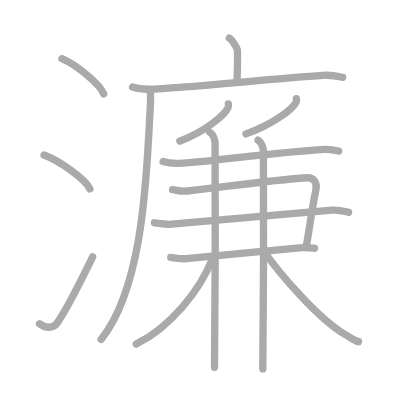
t = 0.00 s
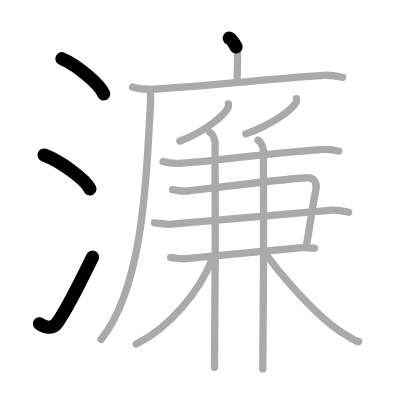
t = 3.25 s
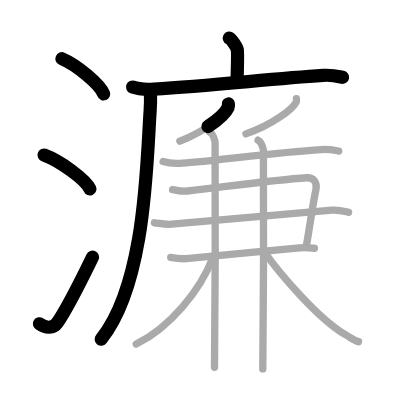
t = 6.50 s
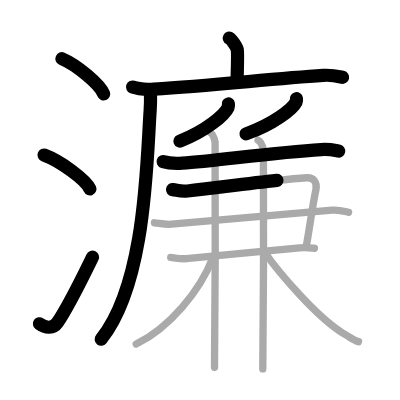
t = 9.50 s
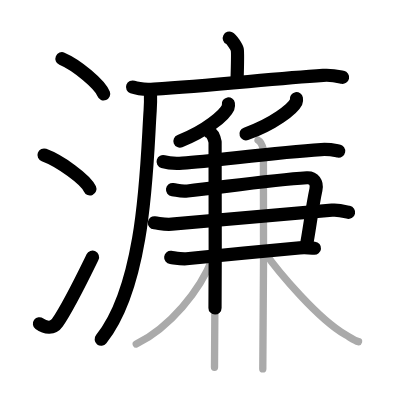
t = 12.75 s
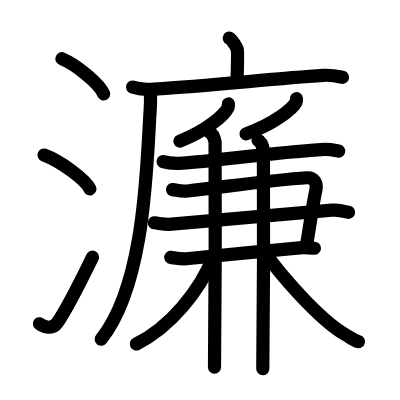
t = 16.00 s

The animated SVG that drew these frames (rendered in a browser with its animation timeline set to each time). Animation: 16 SMIL elements (animate=16); one cycle of 16.00 s.

<?xml version="1.0" standalone="no"?>
<!DOCTYPE svg PUBLIC "-//W3C//DTD SVG 1.1//EN"   "http://www.w3.org/Graphics/SVG/1.1/DTD/svg11.dtd">
<svg width="400px" height="400px"  version="1.1" xmlns="http://www.w3.org/2000/svg">
  <defs>
    <marker id="Triangle" viewBox="0 0 10 10" refX="0" refY="5" markerUnits="strokeWidth" markerWidth="3" style="stroke-opacity:0%;fill:#aaaaaa;" markerHeight="2" orient="auto">
      <path d="M 0 0 L 10 5 L 0 10 z" />
    </marker>
    
    <marker id="Arrow" viewBox="0 0 10 10" refX="5" refY="5" markerUnits="strokeWidth" markerWidth="1.8" style="stroke-opacity:0%;fill:#770000;" markerHeight="2" orient="auto">
      <path d="M 0 4 L 6 4 L 4 1 L 10 5 L 4 9 L 6 6 L 0 6 z" />
        <circle cx="5" cy="5" r="5" />
      </marker>
    
    <marker id="TriangleRed" viewBox="0 0 10 10" refX="0" refY="5" markerUnits="strokeWidth" markerWidth="3" style="stroke-opacity:0%;fill:#CC0000;" markerHeight="2" orient="auto">
      <path d="M 0 0 L 10 5 L 0 10 z" />
    </marker>
    
    <marker id="ArrowRed" viewBox="0 0 10 10" refX="5" refY="5" markerUnits="strokeWidth" markerWidth="1.8" style="stroke-opacity:0%;fill:#CC0000;" markerHeight="2" orient="auto">
      <path d="M 0 4 L 6 4 L 4 1 L 10 5 L 4 9 L 6 6 L 0 6 z" />
        <circle cx="5" cy="5" r="5" />
      </marker>
    
  </defs>
  
  <path style="fill:#ffffff; fill-opacity:100%; fill-rule:evenodd; stroke-width:0;" d="M 0 0 L 400px 0 L 400px 400px L 0 400px L 0 0" />

  <g transform="scale(3.6697247706422 3.6697247706422)">
<path style="fill:none; fill-opacity:0%; fill-rule:evenodd; stroke:#aaaaaa; stroke-opacity:100%; stroke-width: 1.5pt; stroke-linejoin:round; stroke-linecap:round;" d="M16.88 16c4.01 1.69 10.36 6.96 11.37 9.59"></path>
<path style="fill:none; fill-opacity:0%; fill-rule:evenodd; stroke:#aaaaaa; stroke-opacity:100%; stroke-width: 1.5pt; stroke-linejoin:round; stroke-linecap:round;" d="M12 42.25c4.41 1.63 11.4 6.71 12.5 9.25"></path>
<path style="fill:none; fill-opacity:0%; fill-rule:evenodd; stroke:#aaaaaa; stroke-opacity:100%; stroke-width: 1.5pt; stroke-linejoin:round; stroke-linecap:round;" d="M10.75 88.23c1.71 1.27 3.78 1.32 4.86-0.25c3.14-4.57 6.79-12.16 9.64-17.99"></path>
<path style="fill:none; fill-opacity:0%; fill-rule:evenodd; stroke:#aaaaaa; stroke-opacity:100%; stroke-width: 1.5pt; stroke-linejoin:round; stroke-linecap:round;" d="M62.48 10.38c0.66 0.33 2.05 2.5 2.18 3.17c0.13 0.67 0.07 4.03-0.06 8.2"></path>
<path style="fill:none; fill-opacity:0%; fill-rule:evenodd; stroke:#aaaaaa; stroke-opacity:100%; stroke-width: 1.5pt; stroke-linejoin:round; stroke-linecap:round;" d="M36.13 23.73c1.52 0.54 4.3 0.63 5.82 0.54c15.8-0.91 31.55-2.77 46.11-3.73c2.53-0.17 4.05 0.26 5.31 0.53"></path>
<path style="fill:none; fill-opacity:0%; fill-rule:evenodd; stroke:#aaaaaa; stroke-opacity:100%; stroke-width: 1.5pt; stroke-linejoin:round; stroke-linecap:round;" d="M41 25c0.04 1.64 0.08 2.72-0.08 5.07c-0.95 13.86-1.17 47.18-13.36 62.4"></path>
<path style="fill:none; fill-opacity:0%; fill-rule:evenodd; stroke:#aaaaaa; stroke-opacity:100%; stroke-width: 1.5pt; stroke-linejoin:round; stroke-linecap:round;" d="M62.23 28.32c0.04 0.24 0.07 0.62-0.07 0.96c-0.91 2.02-6.07 6.46-13.14 9.17"></path>
<path style="fill:none; fill-opacity:0%; fill-rule:evenodd; stroke:#aaaaaa; stroke-opacity:100%; stroke-width: 1.5pt; stroke-linejoin:round; stroke-linecap:round;" d="M80.77 26.89c0.04 0.23 0.08 0.58-0.07 0.91c-0.94 1.91-6.32 6.12-13.68 8.69"></path>
<path style="fill:none; fill-opacity:0%; fill-rule:evenodd; stroke:#aaaaaa; stroke-opacity:100%; stroke-width: 1.5pt; stroke-linejoin:round; stroke-linecap:round;" d="M44.45 44.04c1.37 0.42 3.87 0.51 5.23 0.42c9.17-0.59 24.19-2.88 37.84-3.71c2.27-0.14 3.64 0.2 4.78 0.41"></path>
<path style="fill:none; fill-opacity:0%; fill-rule:evenodd; stroke:#aaaaaa; stroke-opacity:100%; stroke-width: 1.5pt; stroke-linejoin:round; stroke-linecap:round;" d="M47.02 51.67c1.43 0.19 2.21 0.59 4.08 0.38c10.2-1.14 23.36-3.04 32.54-3.61c1.83-0.11 2.86 1.33 2.45 3.23c-1.07 4.97-1.81 11.22-2.66 15.55"></path>
<path style="fill:none; fill-opacity:0%; fill-rule:evenodd; stroke:#aaaaaa; stroke-opacity:100%; stroke-width: 1.5pt; stroke-linejoin:round; stroke-linecap:round;" d="M42.08 60.71c1.64 0.19 2.92 0.55 4.72 0.38c15.81-1.51 30.93-2.65 43.65-3.81c2-0.18 3.63 0.38 4.54 0.57"></path>
<path style="fill:none; fill-opacity:0%; fill-rule:evenodd; stroke:#aaaaaa; stroke-opacity:100%; stroke-width: 1.5pt; stroke-linejoin:round; stroke-linecap:round;" d="M46.52 70.15c1.07 0.12 3 0.47 4.27 0.35c9.44-0.85 21.35-2.14 30.85-2.97c1.69-0.15 2.78 0 4.05 0.12"></path>
<path style="fill:none; fill-opacity:0%; fill-rule:evenodd; stroke:#aaaaaa; stroke-opacity:100%; stroke-width: 1.5pt; stroke-linejoin:round; stroke-linecap:round;" d="M57.15 36.02c0.82 0.41 1.3 1.86 1.46 2.69c0.16 0.83 0 56.21-0.16 61.38"></path>
<path style="fill:none; fill-opacity:0%; fill-rule:evenodd; stroke:#aaaaaa; stroke-opacity:100%; stroke-width: 1.5pt; stroke-linejoin:round; stroke-linecap:round;" d="M70.32 38.2c0.81 0.41 1.3 1.86 1.46 2.69c0.16 0.83 0 54.47-0.17 59.64"></path>
<path style="fill:none; fill-opacity:0%; fill-rule:evenodd; stroke:#aaaaaa; stroke-opacity:100%; stroke-width: 1.5pt; stroke-linejoin:round; stroke-linecap:round;" d="M58.03 70.16c-3.53 9.09-11.78 19.09-20.9 23.59"></path>
<path style="fill:none; fill-opacity:0%; fill-rule:evenodd; stroke:#aaaaaa; stroke-opacity:100%; stroke-width: 1.5pt; stroke-linejoin:round; stroke-linecap:round;" d="M72.03 68.6C75.9 74.25 86.83 87 94.11 91.18c1.47 0.84 2.33 1.6 3.59 1.92"></path>

<path style="fill:none; fill-opacity:0%; fill-rule:evenodd; stroke:#000000; stroke-opacity:100%; stroke-width: 2.7pt; stroke-linejoin:round; stroke-linecap:round;" d="M16.88 16c4.01 1.69 10.36 6.96 11.37 9.59" pathLength="100" stroke-dashoffset="100" stroke-dasharray="100 105"><animate id="dashAnim1" attributeName="stroke-dashoffset" from="100" to="0" dur="1s" calcMode="linear" fill="freeze"/></path>
<path style="fill:none; fill-opacity:0%; fill-rule:evenodd; stroke:#000000; stroke-opacity:100%; stroke-width: 2.7pt; stroke-linejoin:round; stroke-linecap:round;" d="M12 42.25c4.41 1.63 11.4 6.71 12.5 9.25" pathLength="100" stroke-dashoffset="100" stroke-dasharray="100 105"><animate id="dashAnim2" attributeName="stroke-dashoffset" from="100" to="0" dur="1s" calcMode="linear" begin="dashAnim1.end" fill="freeze"/></path>
<path style="fill:none; fill-opacity:0%; fill-rule:evenodd; stroke:#000000; stroke-opacity:100%; stroke-width: 2.7pt; stroke-linejoin:round; stroke-linecap:round;" d="M10.75 88.23c1.71 1.27 3.78 1.32 4.86-0.25c3.14-4.57 6.79-12.16 9.64-17.99" pathLength="100" stroke-dashoffset="100" stroke-dasharray="100 105"><animate id="dashAnim3" attributeName="stroke-dashoffset" from="100" to="0" dur="1s" calcMode="linear" begin="dashAnim2.end" fill="freeze"/></path>
<path style="fill:none; fill-opacity:0%; fill-rule:evenodd; stroke:#000000; stroke-opacity:100%; stroke-width: 2.7pt; stroke-linejoin:round; stroke-linecap:round;" d="M62.48 10.38c0.66 0.33 2.05 2.5 2.18 3.17c0.13 0.67 0.07 4.03-0.06 8.2" pathLength="100" stroke-dashoffset="100" stroke-dasharray="100 105"><animate id="dashAnim4" attributeName="stroke-dashoffset" from="100" to="0" dur="1s" calcMode="linear" begin="dashAnim3.end" fill="freeze"/></path>
<path style="fill:none; fill-opacity:0%; fill-rule:evenodd; stroke:#000000; stroke-opacity:100%; stroke-width: 2.7pt; stroke-linejoin:round; stroke-linecap:round;" d="M36.13 23.73c1.52 0.54 4.3 0.63 5.82 0.54c15.8-0.91 31.55-2.77 46.11-3.73c2.53-0.17 4.05 0.26 5.31 0.53" pathLength="100" stroke-dashoffset="100" stroke-dasharray="100 105"><animate id="dashAnim5" attributeName="stroke-dashoffset" from="100" to="0" dur="1s" calcMode="linear" begin="dashAnim4.end" fill="freeze"/></path>
<path style="fill:none; fill-opacity:0%; fill-rule:evenodd; stroke:#000000; stroke-opacity:100%; stroke-width: 2.7pt; stroke-linejoin:round; stroke-linecap:round;" d="M41 25c0.04 1.64 0.08 2.72-0.08 5.07c-0.95 13.86-1.17 47.18-13.36 62.4" pathLength="100" stroke-dashoffset="100" stroke-dasharray="100 105"><animate id="dashAnim6" attributeName="stroke-dashoffset" from="100" to="0" dur="1s" calcMode="linear" begin="dashAnim5.end" fill="freeze"/></path>
<path style="fill:none; fill-opacity:0%; fill-rule:evenodd; stroke:#000000; stroke-opacity:100%; stroke-width: 2.7pt; stroke-linejoin:round; stroke-linecap:round;" d="M62.23 28.32c0.04 0.24 0.07 0.62-0.07 0.96c-0.91 2.02-6.07 6.46-13.14 9.17" pathLength="100" stroke-dashoffset="100" stroke-dasharray="100 105"><animate id="dashAnim7" attributeName="stroke-dashoffset" from="100" to="0" dur="1s" calcMode="linear" begin="dashAnim6.end" fill="freeze"/></path>
<path style="fill:none; fill-opacity:0%; fill-rule:evenodd; stroke:#000000; stroke-opacity:100%; stroke-width: 2.7pt; stroke-linejoin:round; stroke-linecap:round;" d="M80.77 26.89c0.04 0.23 0.08 0.58-0.07 0.91c-0.94 1.91-6.32 6.12-13.68 8.69" pathLength="100" stroke-dashoffset="100" stroke-dasharray="100 105"><animate id="dashAnim8" attributeName="stroke-dashoffset" from="100" to="0" dur="1s" calcMode="linear" begin="dashAnim7.end" fill="freeze"/></path>
<path style="fill:none; fill-opacity:0%; fill-rule:evenodd; stroke:#000000; stroke-opacity:100%; stroke-width: 2.7pt; stroke-linejoin:round; stroke-linecap:round;" d="M44.45 44.04c1.37 0.42 3.87 0.51 5.23 0.42c9.17-0.59 24.19-2.88 37.84-3.71c2.27-0.14 3.64 0.2 4.78 0.41" pathLength="100" stroke-dashoffset="100" stroke-dasharray="100 105"><animate id="dashAnim9" attributeName="stroke-dashoffset" from="100" to="0" dur="1s" calcMode="linear" begin="dashAnim8.end" fill="freeze"/></path>
<path style="fill:none; fill-opacity:0%; fill-rule:evenodd; stroke:#000000; stroke-opacity:100%; stroke-width: 2.7pt; stroke-linejoin:round; stroke-linecap:round;" d="M47.02 51.67c1.43 0.19 2.21 0.59 4.08 0.38c10.2-1.14 23.36-3.04 32.54-3.61c1.83-0.11 2.86 1.33 2.45 3.23c-1.07 4.97-1.81 11.22-2.66 15.55" pathLength="100" stroke-dashoffset="100" stroke-dasharray="100 105"><animate id="dashAnim10" attributeName="stroke-dashoffset" from="100" to="0" dur="1s" calcMode="linear" begin="dashAnim9.end" fill="freeze"/></path>
<path style="fill:none; fill-opacity:0%; fill-rule:evenodd; stroke:#000000; stroke-opacity:100%; stroke-width: 2.7pt; stroke-linejoin:round; stroke-linecap:round;" d="M42.08 60.71c1.64 0.19 2.92 0.55 4.72 0.38c15.81-1.51 30.93-2.65 43.65-3.81c2-0.18 3.63 0.38 4.54 0.57" pathLength="100" stroke-dashoffset="100" stroke-dasharray="100 105"><animate id="dashAnim11" attributeName="stroke-dashoffset" from="100" to="0" dur="1s" calcMode="linear" begin="dashAnim10.end" fill="freeze"/></path>
<path style="fill:none; fill-opacity:0%; fill-rule:evenodd; stroke:#000000; stroke-opacity:100%; stroke-width: 2.7pt; stroke-linejoin:round; stroke-linecap:round;" d="M46.52 70.15c1.07 0.12 3 0.47 4.27 0.35c9.44-0.85 21.35-2.14 30.85-2.97c1.69-0.15 2.78 0 4.05 0.12" pathLength="100" stroke-dashoffset="100" stroke-dasharray="100 105"><animate id="dashAnim12" attributeName="stroke-dashoffset" from="100" to="0" dur="1s" calcMode="linear" begin="dashAnim11.end" fill="freeze"/></path>
<path style="fill:none; fill-opacity:0%; fill-rule:evenodd; stroke:#000000; stroke-opacity:100%; stroke-width: 2.7pt; stroke-linejoin:round; stroke-linecap:round;" d="M57.15 36.02c0.82 0.41 1.3 1.86 1.46 2.69c0.16 0.83 0 56.21-0.16 61.38" pathLength="100" stroke-dashoffset="100" stroke-dasharray="100 105"><animate id="dashAnim13" attributeName="stroke-dashoffset" from="100" to="0" dur="1s" calcMode="linear" begin="dashAnim12.end" fill="freeze"/></path>
<path style="fill:none; fill-opacity:0%; fill-rule:evenodd; stroke:#000000; stroke-opacity:100%; stroke-width: 2.7pt; stroke-linejoin:round; stroke-linecap:round;" d="M70.32 38.2c0.81 0.41 1.3 1.86 1.46 2.69c0.16 0.83 0 54.47-0.17 59.64" pathLength="100" stroke-dashoffset="100" stroke-dasharray="100 105"><animate id="dashAnim14" attributeName="stroke-dashoffset" from="100" to="0" dur="1s" calcMode="linear" begin="dashAnim13.end" fill="freeze"/></path>
<path style="fill:none; fill-opacity:0%; fill-rule:evenodd; stroke:#000000; stroke-opacity:100%; stroke-width: 2.7pt; stroke-linejoin:round; stroke-linecap:round;" d="M58.03 70.16c-3.53 9.09-11.78 19.09-20.9 23.59" pathLength="100" stroke-dashoffset="100" stroke-dasharray="100 105"><animate id="dashAnim15" attributeName="stroke-dashoffset" from="100" to="0" dur="1s" calcMode="linear" begin="dashAnim14.end" fill="freeze"/></path>
<path style="fill:none; fill-opacity:0%; fill-rule:evenodd; stroke:#000000; stroke-opacity:100%; stroke-width: 2.7pt; stroke-linejoin:round; stroke-linecap:round;" d="M72.03 68.6C75.9 74.25 86.83 87 94.11 91.18c1.47 0.84 2.33 1.6 3.59 1.92" pathLength="100" stroke-dashoffset="100" stroke-dasharray="100 105"><animate id="dashAnim16" attributeName="stroke-dashoffset" from="100" to="0" dur="1s" calcMode="linear" begin="dashAnim15.end" fill="freeze"/></path>

</g>

</svg>  
          
